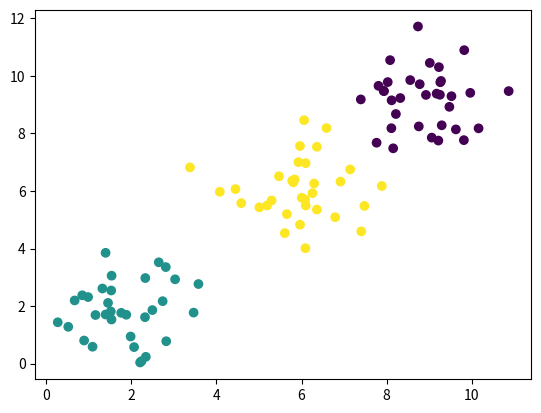

This figure's Python source:
import numpy as np 
import matplotlib.pyplot as plt

class KMeans:
	def __init__(self, k, max_iters, tolerance = 1e-4):
		self.k=k 
		self.max_iters = max_iters
		self.tolerance = tolerance
		self.centroids = None

	def fit(self, X):
		np.random.seed(42)
		random_idx = np.random.choice(X.shape[0], self.k , replace = False)
		self.centroids = X[random_idx]

		for _ in range(self.max_iters):
			clusters = self._assign_clusters(X)

			new_centroids = np.array([X[clusters==i].mean(axis=0) for i in range(self.k)])

			if np.linalg.norm(new_centroids-self.centroids) < self.tolerance: 
			# or use np.all(np.abs(new_centroids-self.centroids)< self.tolerance) for stricter checking
				break
			self.centroids = new_centroids

	def predict(self, X):
		return self._assign_clusters(X)

	def _assign_clusters(self, X):		
		distances = np.linalg.norm(X[:,np.newaxis] - self.centroids, axis = 2)
		return np.argmin(distances, axis=1)


if __name__ == "__main__":
	np.random.seed(42)

	x1 = np.random.randn(33,2)+[2,2]
	x2 = np.random.randn(33,2)+[6,6]
	x3 = np.random.randn(34,2)+[9,9]
	X = np.vstack([x1,x2,x3])

	kmeans = KMeans(3,100)
	kmeans.fit(X)

	print("centroids ", kmeans.centroids)
	X_test = np.array([[2,3],[6,5],[8,9]])
	print("Predictions ", kmeans.predict(X_test))
	plt.scatter(X[:, 0], X[:, 1], c=kmeans.predict(X), cmap='viridis')
	plt.show()